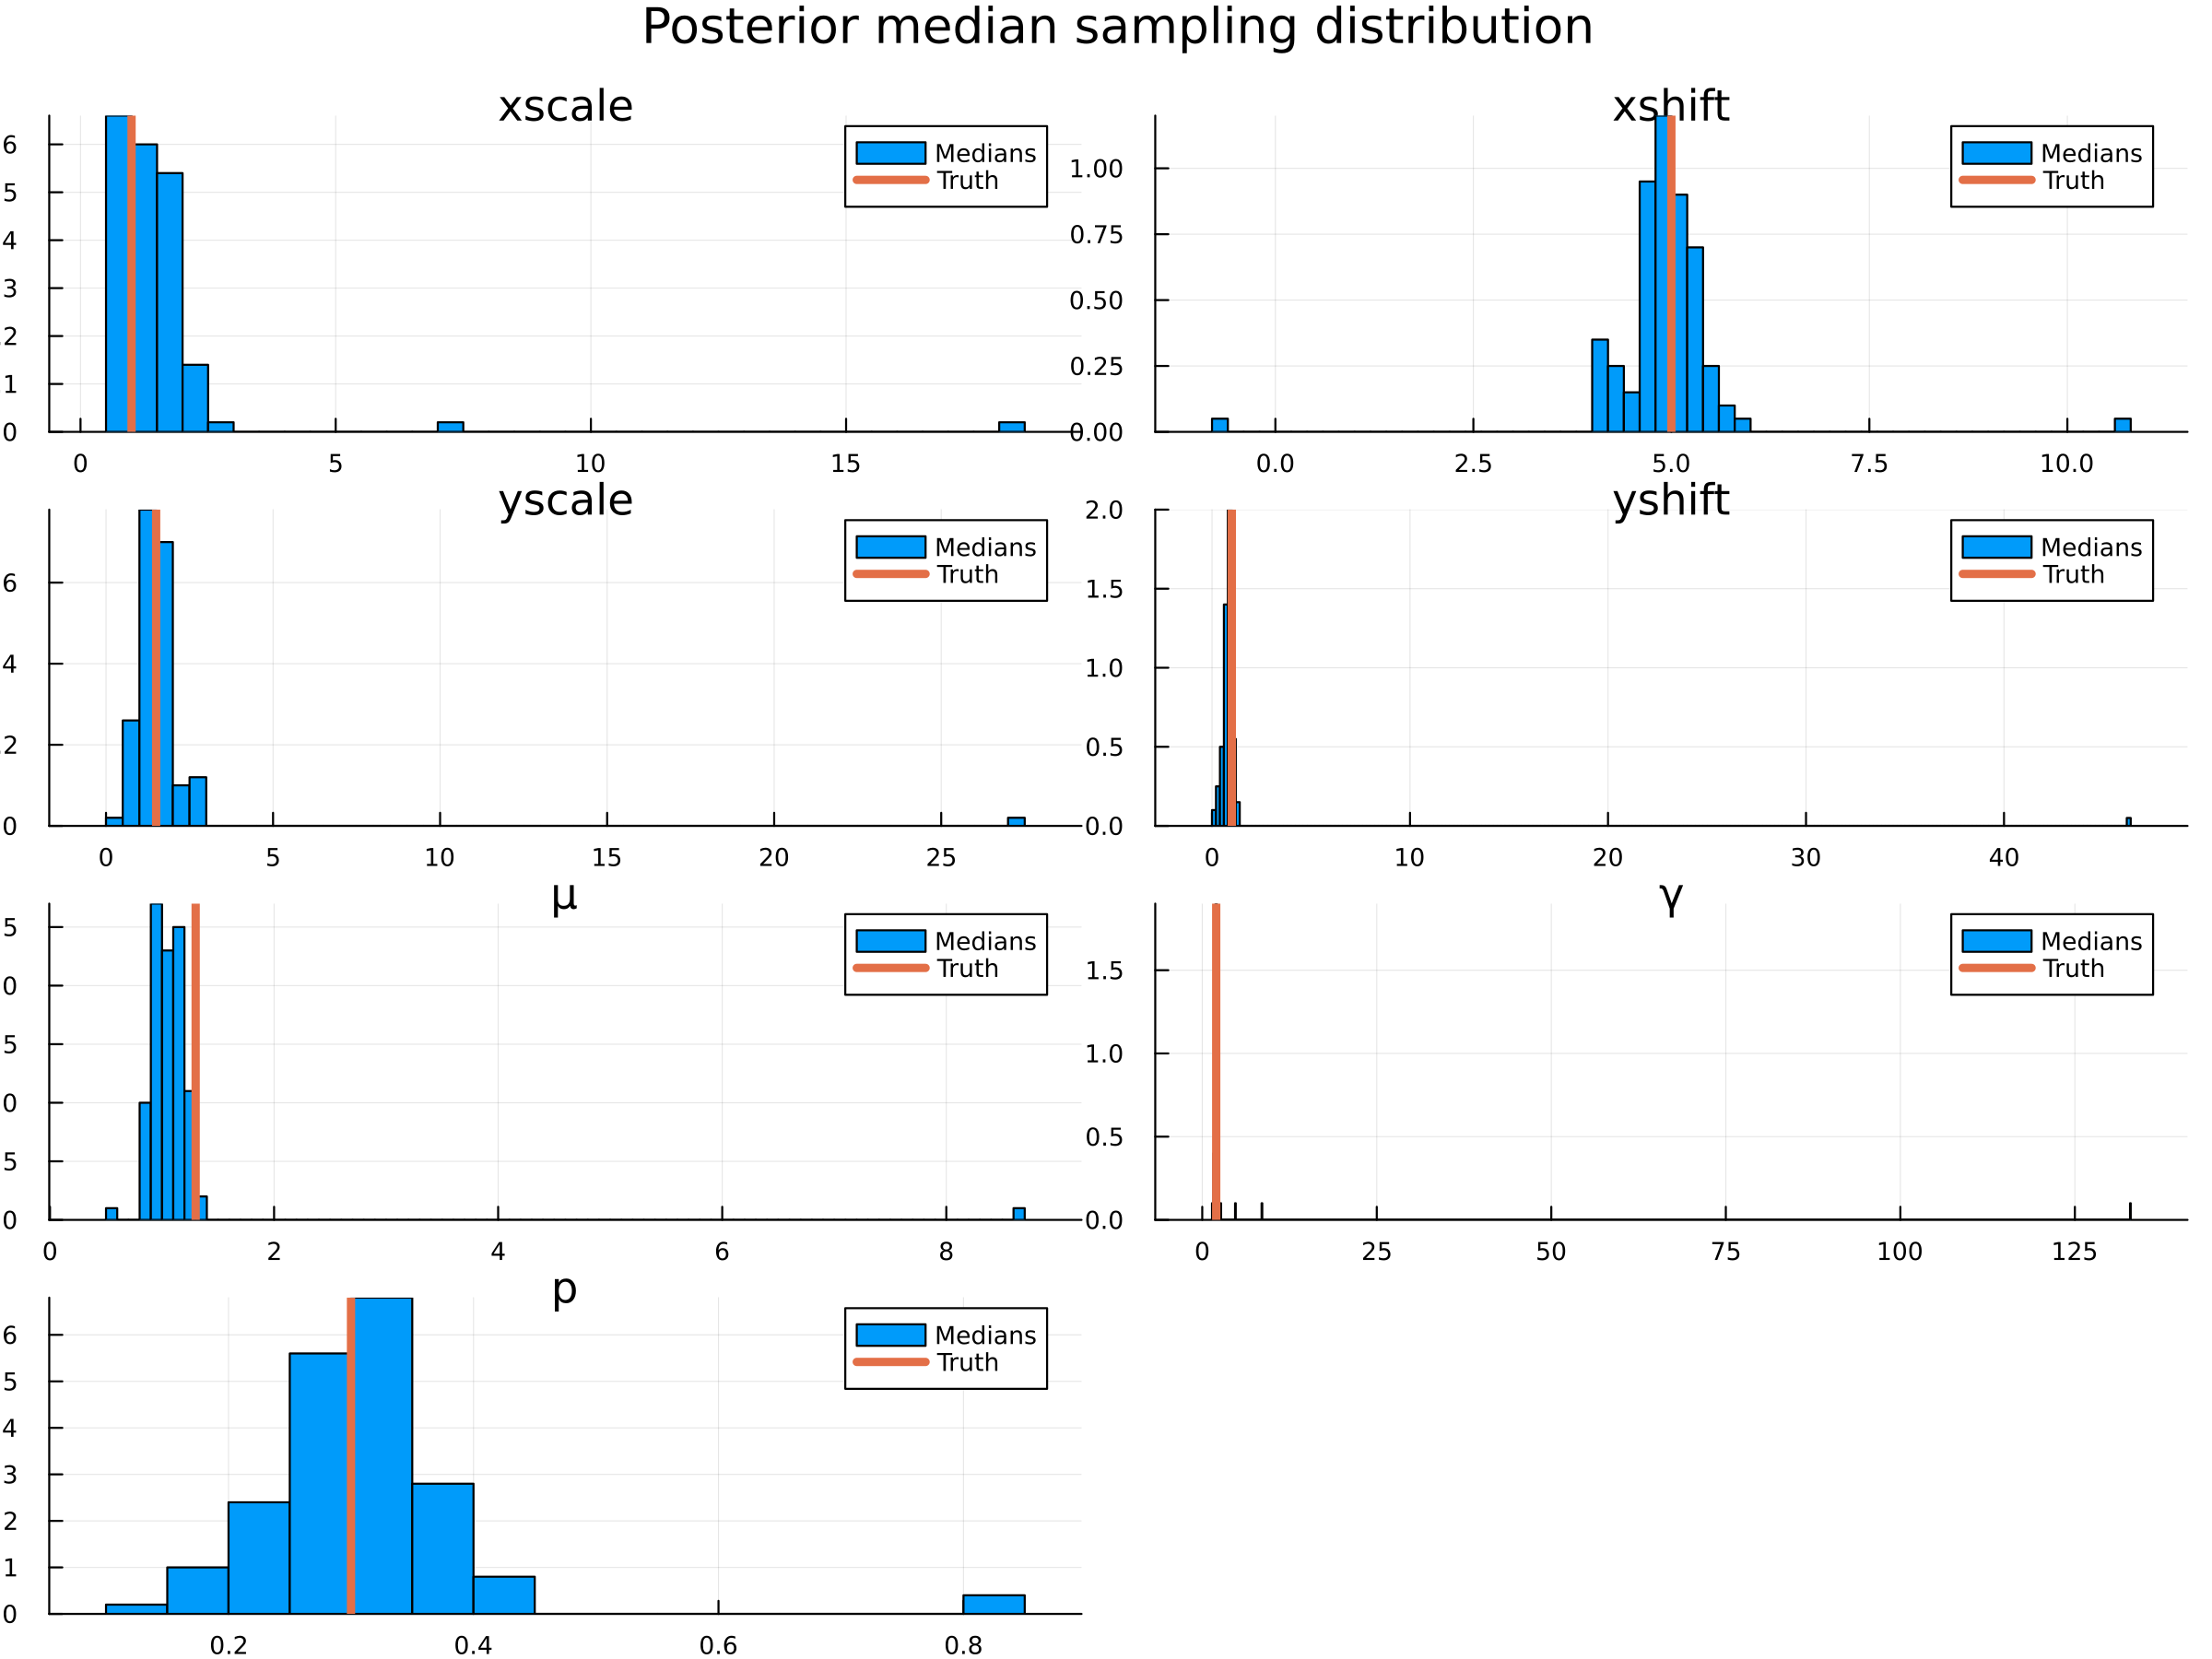

The script that drew this image:
println("Loading packages...")

using gcdyn, CSV, DataFrames, Turing, StatsPlots

println("Setting up model...")

# https://docs.julialang.org/en/v1/manual/performance-tips/index.html#Avoid-untyped-global-variables
const transition_p = 0.3
const truth = SigmoidalBirthRateBranchingProcess(1, 5, 1.5, 1, 1.3, 2, [2, 4, 6, 8], RandomWalkTransitionMatrix([2, 4, 6, 8], transition_p), 1, 0, 2)

@model function FullModel(trees::Vector{TreeNode})
    xscale ~ Gamma(2, 1)
    xshift ~ Normal(5, 1)
    yscale ~ Gamma(2, 1)
    yshift ~ Gamma(1, 1)
    # λ ~ LogNormal(1.5, 1)

    μ ~ LogNormal(0, 0.3)
    γ ~ LogNormal(1.5, 1)
    logit_p ~ Normal(0, 1.8)
    p = gcdyn.expit(logit_p)

    sampled_model = SigmoidalBirthRateBranchingProcess(
        xscale, xshift, yscale, yshift, μ, γ, truth.state_space, RandomWalkTransitionMatrix(truth.state_space, p), truth.ρ, truth.σ, truth.present_time
    )

    Turing.@addlogprob! loglikelihood(sampled_model, trees; reltol=1e-3, abstol=1e-3)
end

@model function AppxModel(trees::Vector{TreeNode})
    xscale ~ Gamma(2, 1)
    xshift ~ Normal(5, 1)
    yscale ~ Gamma(2, 1)
    yshift ~ Gamma(1, 1)
    # λ ~ LogNormal(1.5, 1)

    μ ~ LogNormal(0, 0.3)
    γ ~ LogNormal(1.5, 1)
    logit_p ~ Normal(0, 1.8)
    p = gcdyn.expit(logit_p)

    sampled_model = SigmoidalBirthRateBranchingProcess(
        xscale, xshift, yscale, yshift, μ, γ, truth.state_space, RandomWalkTransitionMatrix(truth.state_space, p), truth.ρ, truth.σ, truth.present_time
    )

    Turing.@addlogprob! sum(gcdyn.stadler_appx_loglikelhood(sampled_model, tree) for tree in trees)
end

println("Sampling...")

# https://docs.julialang.org/en/v1/manual/style-guide/#Write-functions,-not-just-scripts
function run_simulations(num_treesets, num_trees, num_samples)
    chns = Vector{Chains}(undef, num_treesets)

    Threads.@threads for i in 1:num_treesets
        trees = rand_tree(truth, num_trees, truth.state_space[1]);

        chns[i] = sample(
            FullModel(trees),
            MH(
                :xscale => x -> LogNormal(log(x), 0.3),
                :xshift => x -> Normal(x, 1),
                :yscale => x -> LogNormal(log(x), 0.3),
                :yshift => x -> LogNormal(log(x), 0.3),
                :μ => x -> LogNormal(log(x), 0.3),
                :γ => x -> LogNormal(log(x), 0.3),
                :logit_p => x -> Normal(x, 0.5)
            ),
            num_samples
        )
    end

    chns
end

chns = run_simulations(100, 15, 5000)

println("Exporting samples...")

dfs = map(enumerate(chns)) do (i, chn)
    df = DataFrame(chn)
    df.run .= i
    df
end

df = vcat(dfs...)
CSV.write("samples.csv", df)

medians = combine(
    groupby(df, :run),
    :xscale => median => :xscale,
    :xshift => median => :xshift,
    :yscale => median => :yscale,
    :yshift => median => :yshift,
    :μ => median => :μ,
    :γ => median => :γ,
    :logit_p => median => :logit_p
)

medians.p = gcdyn.expit.(medians.logit_p)

println("Visualizing...")

hists = map((:xscale, :xshift, :yscale, :yshift, :μ, :γ, :p)) do param
    histogram(medians[!, param]; normalize=:pdf, label="Medians")

    true_value = param == :p ? transition_p : getfield(truth, param)
    vline!([true_value]; label="Truth", linewidth=4)

    title!(string(param))
end

plot(hists...;
    layout=(4, 2),
    thickness_scaling=0.75,
    dpi=300,
    size=(800, 600),
    plot_title="Posterior median sampling distribution"
)
png("posterior_medians.png")

println("Done!")
